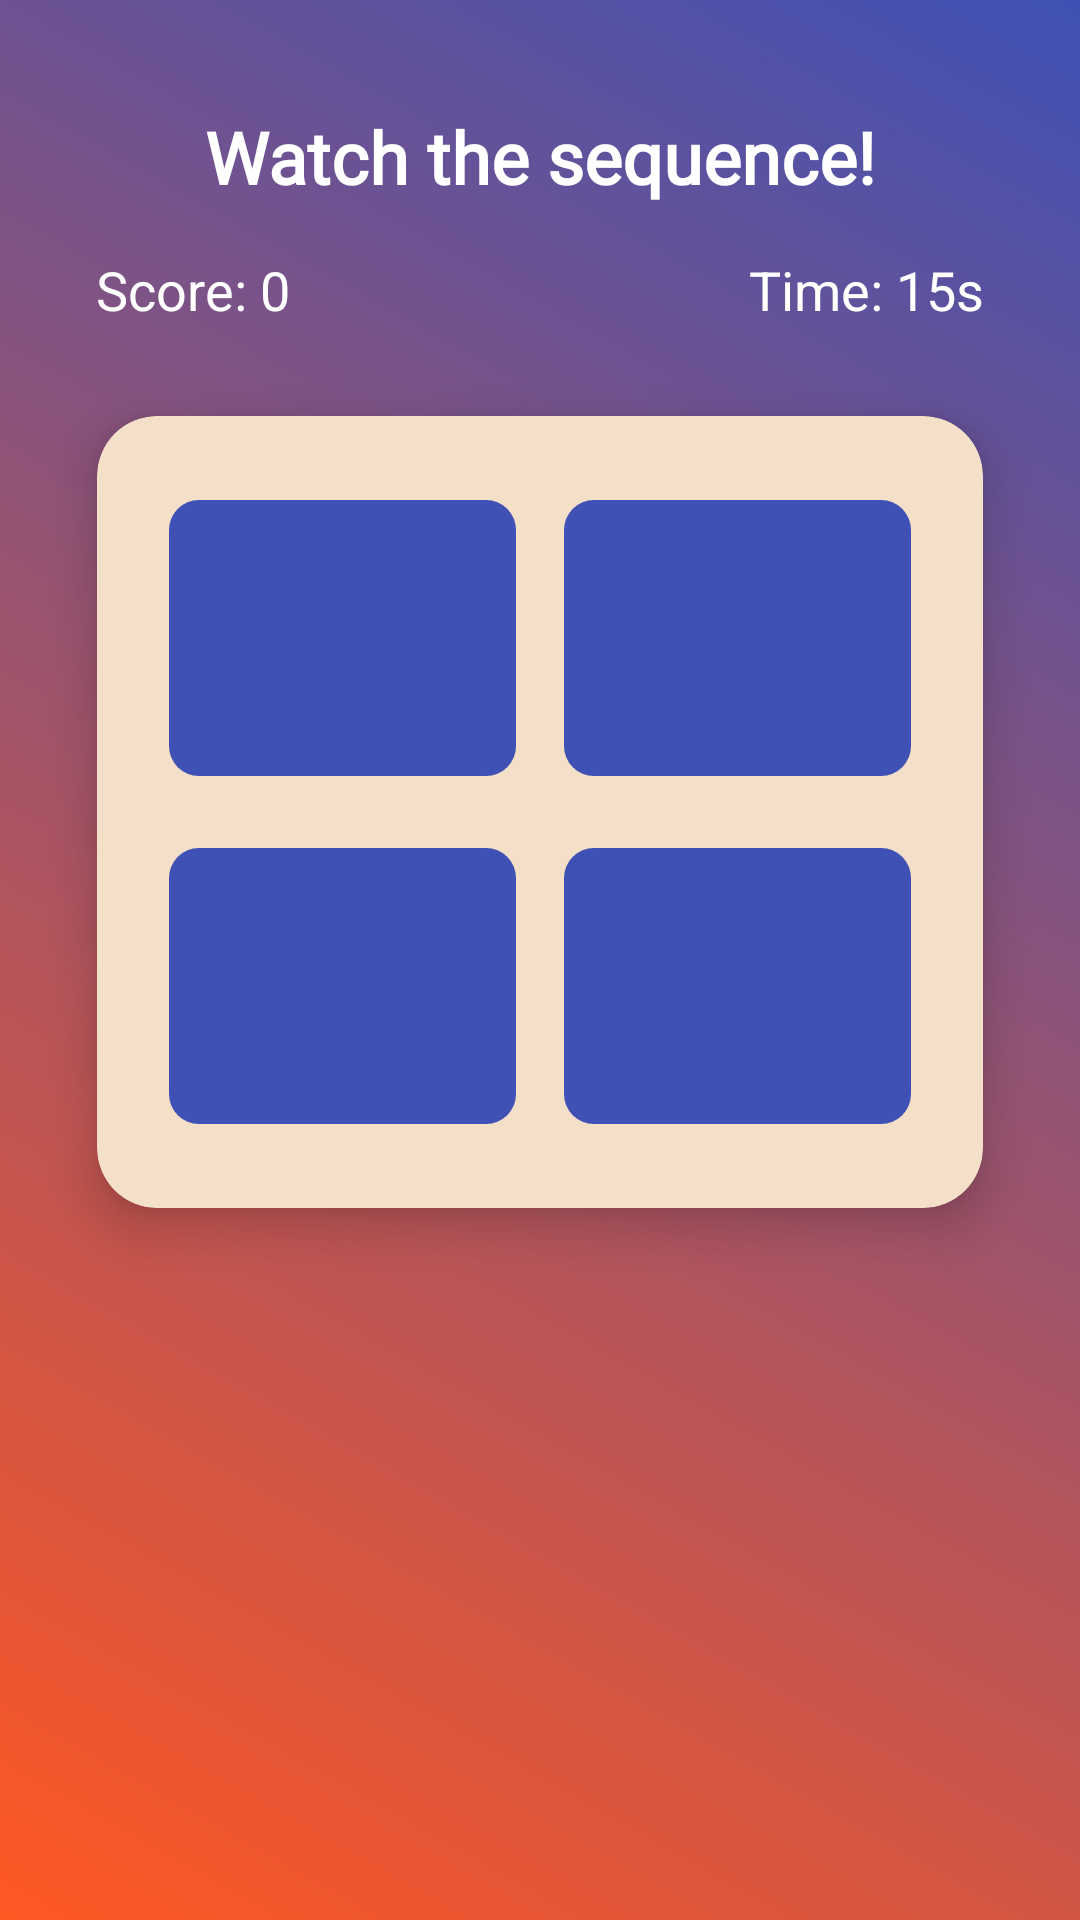

Layout XML and referenced resources for this Android screen:
<!-- AndroidManifest.xml: application theme Theme.GroupProjectGame -->
<!-- res/layout/activity_reaction_sequence.xml -->
<?xml version="1.0" encoding="utf-8"?>
<androidx.constraintlayout.widget.ConstraintLayout
    xmlns:android="http://schemas.android.com/apk/res/android"
    xmlns:app="http://schemas.android.com/apk/res-auto"
    android:id="@+id/gameLayout"
    android:layout_width="match_parent"
    android:layout_height="match_parent"
    android:background="@drawable/gradient_background"
    android:padding="16dp">

  
  <com.google.android.material.textview.MaterialTextView
      android:id="@+id/instructionText"
      android:layout_width="wrap_content"
      android:layout_height="wrap_content"
      android:text="Watch the sequence!"
      android:textSize="24sp"
      android:textStyle="bold"
      android:textColor="@color/white"
      android:fontFamily="@font/roboto_condensed_variable"
      app:layout_constraintTop_toTopOf="parent"
      app:layout_constraintStart_toStartOf="parent"
      app:layout_constraintEnd_toEndOf="parent"
      android:layout_marginTop="20dp" />

  
  <com.google.android.material.textview.MaterialTextView
      android:id="@+id/scoreText"
      android:layout_width="wrap_content"
      android:layout_height="wrap_content"
      android:text="Score: 0"
      android:textSize="18sp"
      android:textColor="@color/white"
      app:layout_constraintTop_toBottomOf="@id/instructionText"
      app:layout_constraintStart_toStartOf="parent"
      android:layout_marginTop="16dp"
      android:layout_marginStart="16dp" />

  
  <com.google.android.material.textview.MaterialTextView
      android:id="@+id/timerText"
      android:layout_width="wrap_content"
      android:layout_height="wrap_content"
      android:text="Time: 15s"
      android:textSize="18sp"
      android:textColor="@color/white"
      app:layout_constraintTop_toBottomOf="@id/instructionText"
      app:layout_constraintEnd_toEndOf="parent"
      android:layout_marginTop="16dp"
      android:layout_marginEnd="16dp" />

  
  <androidx.cardview.widget.CardView
      android:layout_width="0dp"
      android:layout_height="wrap_content"
      app:cardCornerRadius="20dp"
      app:cardElevation="10dp"
      app:cardBackgroundColor="@color/card_background"
      app:layout_constraintTop_toBottomOf="@id/scoreText"
      app:layout_constraintStart_toStartOf="parent"
      app:layout_constraintEnd_toEndOf="parent"
      app:layout_constraintWidth_percent="0.9"
      android:layout_marginTop="30dp">

    <LinearLayout
        android:layout_width="match_parent"
        android:layout_height="wrap_content"
        android:orientation="vertical"
        android:padding="16dp">

      <LinearLayout
          android:layout_width="match_parent"
          android:layout_height="wrap_content"
          android:orientation="horizontal">

        <com.google.android.material.button.MaterialButton
            android:id="@+id/btn1"
            android:layout_width="0dp"
            android:layout_height="100dp"
            android:layout_weight="1"
            app:backgroundTint="@color/primary"
            app:cornerRadius="10dp"
            android:layout_margin="8dp" />

        <com.google.android.material.button.MaterialButton
            android:id="@+id/btn2"
            android:layout_width="0dp"
            android:layout_height="100dp"
            android:layout_weight="1"
            app:backgroundTint="@color/primary"
            app:cornerRadius="10dp"
            android:layout_margin="8dp" />
      </LinearLayout>

      <LinearLayout
          android:layout_width="match_parent"
          android:layout_height="wrap_content"
          android:orientation="horizontal">

        <com.google.android.material.button.MaterialButton
            android:id="@+id/btn3"
            android:layout_width="0dp"
            android:layout_height="100dp"
            android:layout_weight="1"
            app:backgroundTint="@color/primary"
            app:cornerRadius="10dp"
            android:layout_margin="8dp" />

        <com.google.android.material.button.MaterialButton
            android:id="@+id/btn4"
            android:layout_width="0dp"
            android:layout_height="100dp"
            android:layout_weight="1"
            app:backgroundTint="@color/primary"
            app:cornerRadius="10dp"
            android:layout_margin="8dp" />
      </LinearLayout>
    </LinearLayout>
  </androidx.cardview.widget.CardView>

</androidx.constraintlayout.widget.ConstraintLayout>
<!-- resources referenced by this layout -->
<resources>
  <color name="card_background">#F4E0C9</color>
  <color name="primary">#3F51B5</color>
  <color name="white">#FFFFFF</color>
  <!-- drawable gradient_background (drawable) -->
  <?xml version="1.0" encoding="utf-8"?>
  <shape xmlns:android="http://schemas.android.com/apk/res/android">
    <gradient
        android:startColor="#FF5722"
        android:endColor="#3F51B5"
        android:angle="45" />
  </shape>
  <style name="Theme.GroupProjectGame" parent="Base.Theme.GroupProjectGame" />
  <style name="Base.Theme.GroupProjectGame" parent="Theme.Material3.DayNight.NoActionBar">
      
      
    </style>
</resources>
